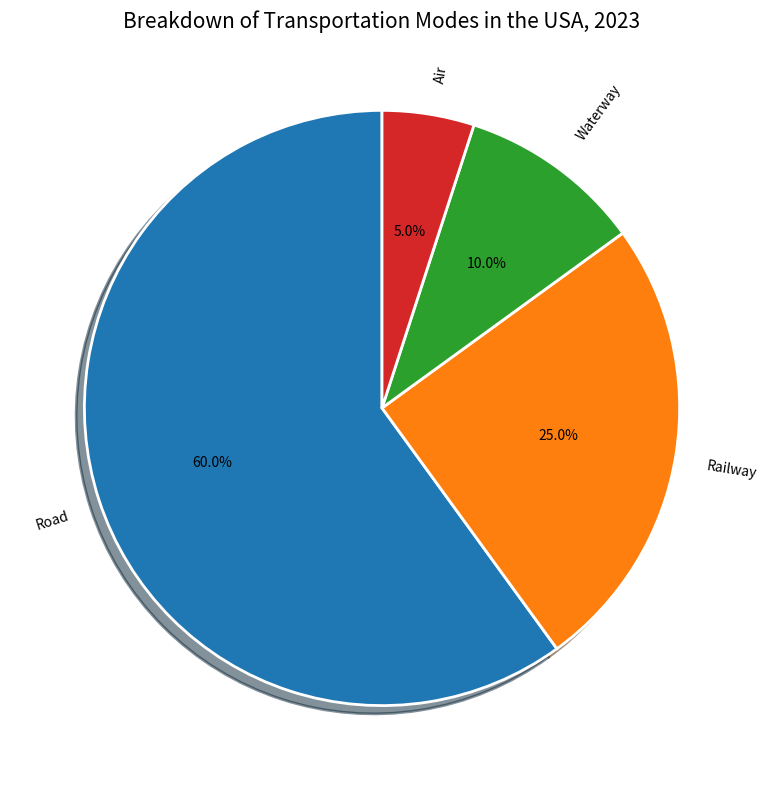

Write Python code to recreate this figure. (Note: this script raises an exception after producing the figure.)

import matplotlib.pyplot as plt
plt.figure(figsize=(10, 8))
plt.pie(x=[60,25,10,5], labels=['Road','Railway','Waterway','Air'], autopct='%.1f%%',
        textprops={'fontsize': 10, 'color': 'black'}, 
        wedgeprops={'linewidth': 2, 'edgecolor': 'white'}, 
        shadow=True, startangle=90, rotatelabels=True)
plt.title('Breakdown of Transportation Modes in the USA, 2023', fontsize=15)
plt.tight_layout()
plt.savefig('pie chart/png/470.png')
plt.clf()